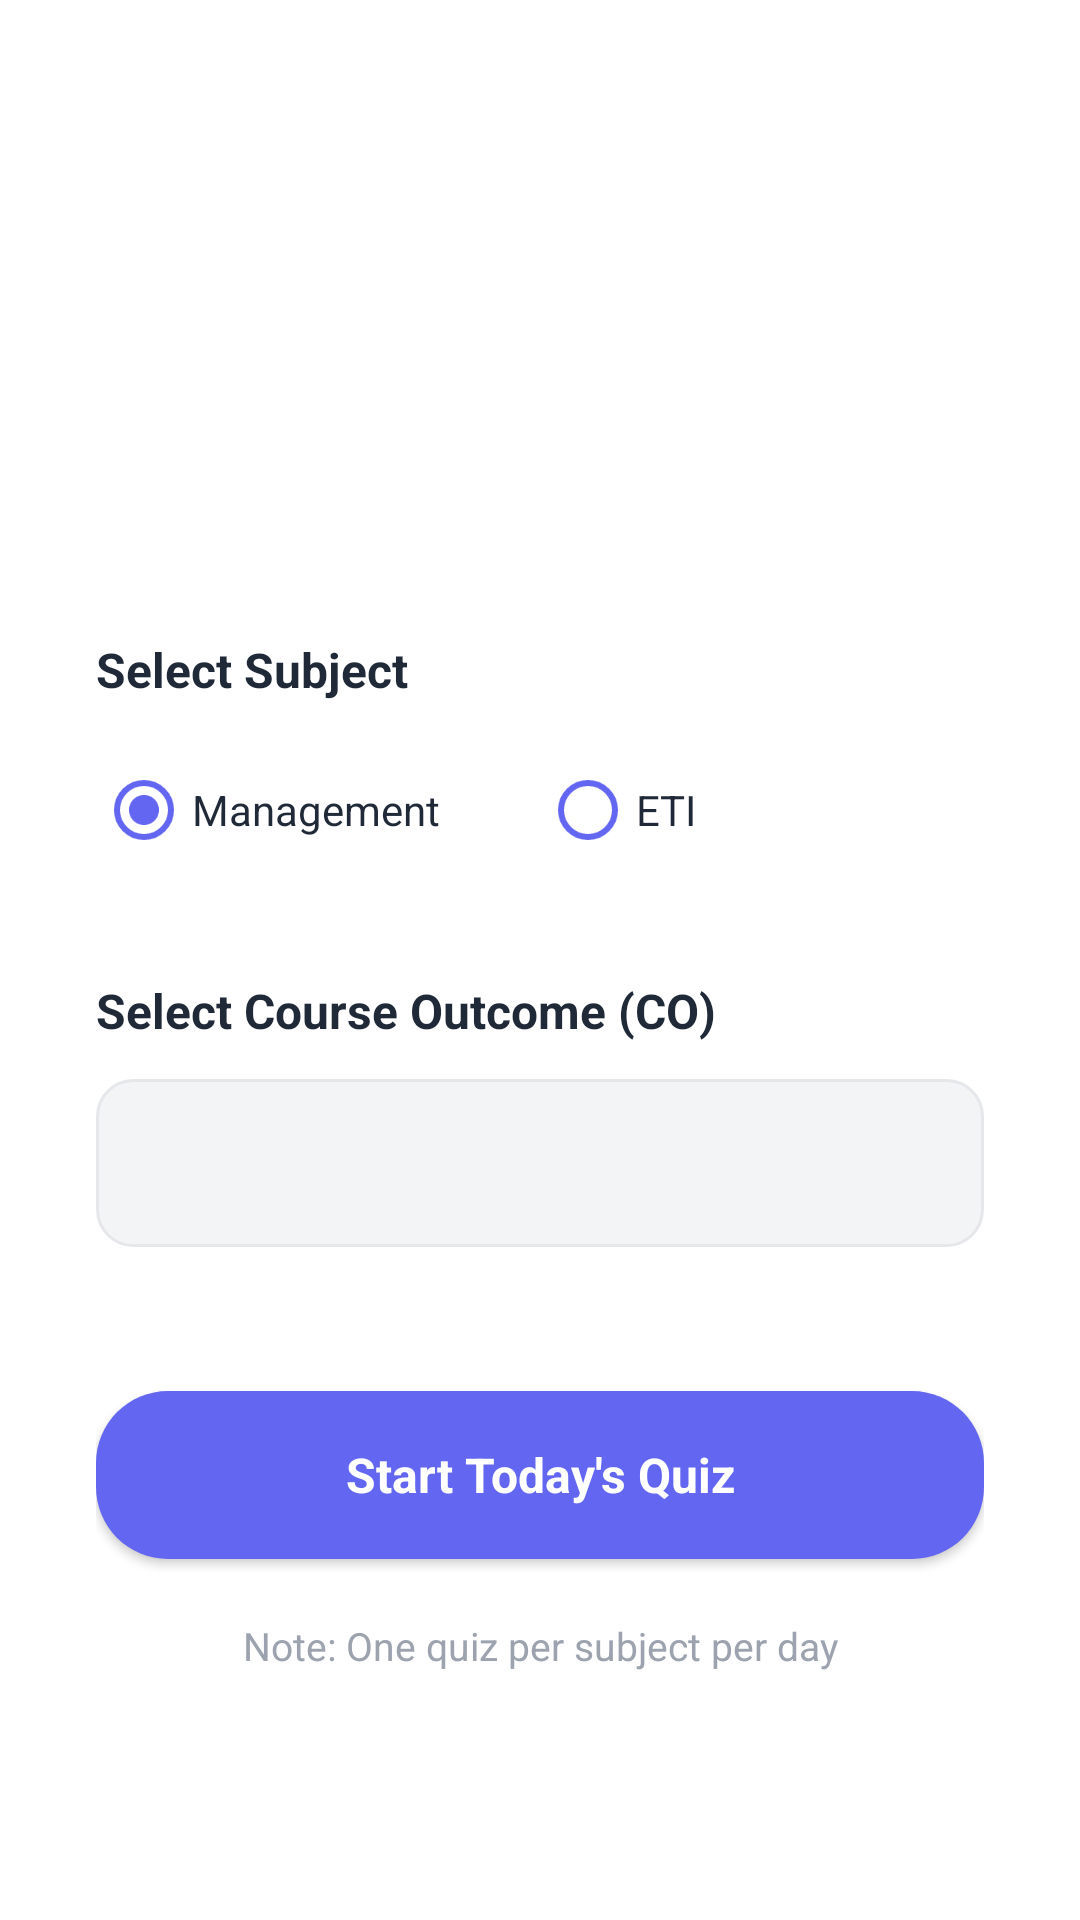

The Android layout XML behind this screen, and the referenced resources:
<!-- AndroidManifest.xml: application theme Theme.QuizApp -->
<!-- res/layout/activity_daily_quiz.xml -->
<?xml version="1.0" encoding="utf-8"?>
<androidx.constraintlayout.widget.ConstraintLayout xmlns:android="http://schemas.android.com/apk/res/android"
    xmlns:app="http://schemas.android.com/apk/res-auto"
    android:layout_width="match_parent"
    android:layout_height="match_parent"
    android:fitsSystemWindows="true">

    <androidx.constraintlayout.widget.ConstraintLayout
        android:id="@+id/headerArea"
        android:layout_width="match_parent"
        android:layout_height="220dp"
        app:layout_constraintTop_toTopOf="parent">

        <ImageView
            android:layout_width="match_parent"
            android:layout_height="match_parent"
            android:scaleType="centerCrop"
            android:src="@drawable/welcome_bg" />

        <ImageView
            android:id="@+id/btnBack"
            android:layout_width="32dp"
            android:layout_height="32dp"
            android:layout_margin="16dp"
            android:src="@drawable/ic_arrow_back"
            app:layout_constraintStart_toStartOf="parent"
            app:layout_constraintTop_toTopOf="parent"
            app:tint="@color/white" />

        <TextView
            android:layout_width="wrap_content"
            android:layout_height="wrap_content"
            android:text="DAILY QUIZ"
            android:textColor="@color/white"
            android:textSize="18sp"
            android:textStyle="bold"
            app:layout_constraintBottom_toBottomOf="@id/btnBack"
            app:layout_constraintEnd_toEndOf="parent"
            app:layout_constraintStart_toStartOf="parent"
            app:layout_constraintTop_toTopOf="@id/btnBack" />

    </androidx.constraintlayout.widget.ConstraintLayout>

    <androidx.constraintlayout.widget.ConstraintLayout
        android:layout_width="match_parent"
        android:layout_height="0dp"
        android:layout_marginTop="-40dp"
        android:background="@drawable/bg_leaderboard_list_container"
        android:padding="32dp"
        app:layout_constraintBottom_toBottomOf="parent"
        app:layout_constraintTop_toBottomOf="@id/headerArea">

        <TextView
            android:id="@+id/labelSubject"
            android:layout_width="wrap_content"
            android:layout_height="wrap_content"
            android:text="Select Subject"
            android:textColor="@color/dark_text"
            android:textSize="16sp"
            android:textStyle="bold"
            app:layout_constraintStart_toStartOf="parent"
            app:layout_constraintTop_toTopOf="parent" />

        <RadioGroup
            android:id="@+id/rgSubject"
            android:layout_width="match_parent"
            android:layout_height="wrap_content"
            android:layout_marginTop="12dp"
            android:orientation="horizontal"
            app:layout_constraintTop_toBottomOf="@id/labelSubject">

            <RadioButton
                android:id="@+id/rbManagement"
                android:layout_width="0dp"
                android:layout_height="wrap_content"
                android:layout_weight="1"
                android:buttonTint="@color/card_purple"
                android:checked="true"
                android:text="Management"
                android:textColor="@color/dark_text" />

            <RadioButton
                android:id="@+id/rbETI"
                android:layout_width="0dp"
                android:layout_height="wrap_content"
                android:layout_weight="1"
                android:buttonTint="@color/card_purple"
                android:text="ETI"
                android:textColor="@color/dark_text" />
        </RadioGroup>

        <TextView
            android:id="@+id/labelCO"
            android:layout_width="wrap_content"
            android:layout_height="wrap_content"
            android:layout_marginTop="32dp"
            android:text="Select Course Outcome (CO)"
            android:textColor="@color/dark_text"
            android:textSize="16sp"
            android:textStyle="bold"
            app:layout_constraintStart_toStartOf="parent"
            app:layout_constraintTop_toBottomOf="@id/rgSubject" />

        <FrameLayout
            android:id="@+id/spinnerContainer"
            android:layout_width="match_parent"
            android:layout_height="56dp"
            android:layout_marginTop="12dp"
            android:background="@drawable/edit_text_design_light"
            android:paddingHorizontal="12dp"
            app:layout_constraintTop_toBottomOf="@id/labelCO">

            <Spinner
                android:id="@+id/spinnerCO"
                android:layout_width="match_parent"
                android:layout_height="match_parent"
                android:background="@android:color/transparent" />
        </FrameLayout>

        <androidx.appcompat.widget.AppCompatButton
            android:id="@+id/btnStartDailyQuiz"
            android:layout_width="match_parent"
            android:layout_height="56dp"
            android:layout_marginTop="48dp"
            android:background="@drawable/button_vibrant"
            android:text="Start Today's Quiz"
            android:textAllCaps="false"
            android:textColor="@color/white"
            android:textSize="16sp"
            android:textStyle="bold"
            app:layout_constraintTop_toBottomOf="@id/spinnerContainer" />

        <TextView
            android:id="@+id/textDailyInfo"
            android:layout_width="wrap_content"
            android:layout_height="wrap_content"
            android:layout_marginTop="20dp"
            android:text="Note: One quiz per subject per day"
            android:textColor="@color/gray_text"
            android:textSize="13sp"
            app:layout_constraintEnd_toEndOf="parent"
            app:layout_constraintStart_toStartOf="parent"
            app:layout_constraintTop_toBottomOf="@id/btnStartDailyQuiz" />

    </androidx.constraintlayout.widget.ConstraintLayout>

    <ProgressBar
        android:id="@+id/progressBar"
        android:layout_width="wrap_content"
        android:layout_height="wrap_content"
        android:visibility="gone"
        app:layout_constraintBottom_toBottomOf="parent"
        app:layout_constraintEnd_toEndOf="parent"
        app:layout_constraintStart_toStartOf="parent"
        app:layout_constraintTop_toTopOf="parent" />

</androidx.constraintlayout.widget.ConstraintLayout>
<!-- resources referenced by this layout -->
<resources>
  <color name="card_purple">#6366F1</color>
  <color name="dark_text">#1F2937</color>
  <color name="gray_text">#9CA3AF</color>
  <color name="white">#FFFFFF</color>
  <!-- drawable button_vibrant (drawable) -->
  <?xml version="1.0" encoding="utf-8"?>
  <ripple xmlns:android="http://schemas.android.com/apk/res/android"
      android:color="#40FFFFFF">
      <item>
          <shape android:shape="rectangle">
              <solid android:color="@color/card_purple" />
              <corners android:radius="24dp" />
          </shape>
      </item>
  </ripple>
  <!-- drawable edit_text_design_light (drawable) -->
  <?xml version="1.0" encoding="utf-8"?>
  <shape xmlns:android="http://schemas.android.com/apk/res/android">
      <solid android:color="#F3F4F6" />
      <stroke
          android:width="1dp"
          android:color="#E5E7EB" />
      <corners android:radius="12dp" />
  </shape>
  <!-- drawable ic_arrow_back (drawable) -->
  <vector xmlns:android="http://schemas.android.com/apk/res/android"
      android:width="24dp"
      android:height="24dp"
      android:viewportWidth="24"
      android:viewportHeight="24"
      android:tint="#7B3AED">
    <path
        android:fillColor="@android:color/white"
        android:pathData="M15.41,7.41L14,6l-6,6 6,6 1.41,-1.41L10.83,12z"/>
  </vector>
  <style name="Theme.QuizApp" parent="Theme.MaterialComponents.DayNight.NoActionBar">
          <item name="colorPrimary">@color/colorPrimary</item>
          <item name="colorPrimaryVariant">@color/colorPrimaryDark</item>
          <item name="colorAccent">@color/colorAccent</item>
          <item name="android:textColorPrimary">@color/text_primary</item>
          <item name="android:fontFamily">sans-serif</item>
      </style>
  <color name="colorPrimary">#7C7E9D</color>
  <color name="colorPrimaryDark">#4C5372</color>
  <color name="colorAccent">#E2D4E0</color>
  <color name="text_primary">#4C5372</color>
</resources>
